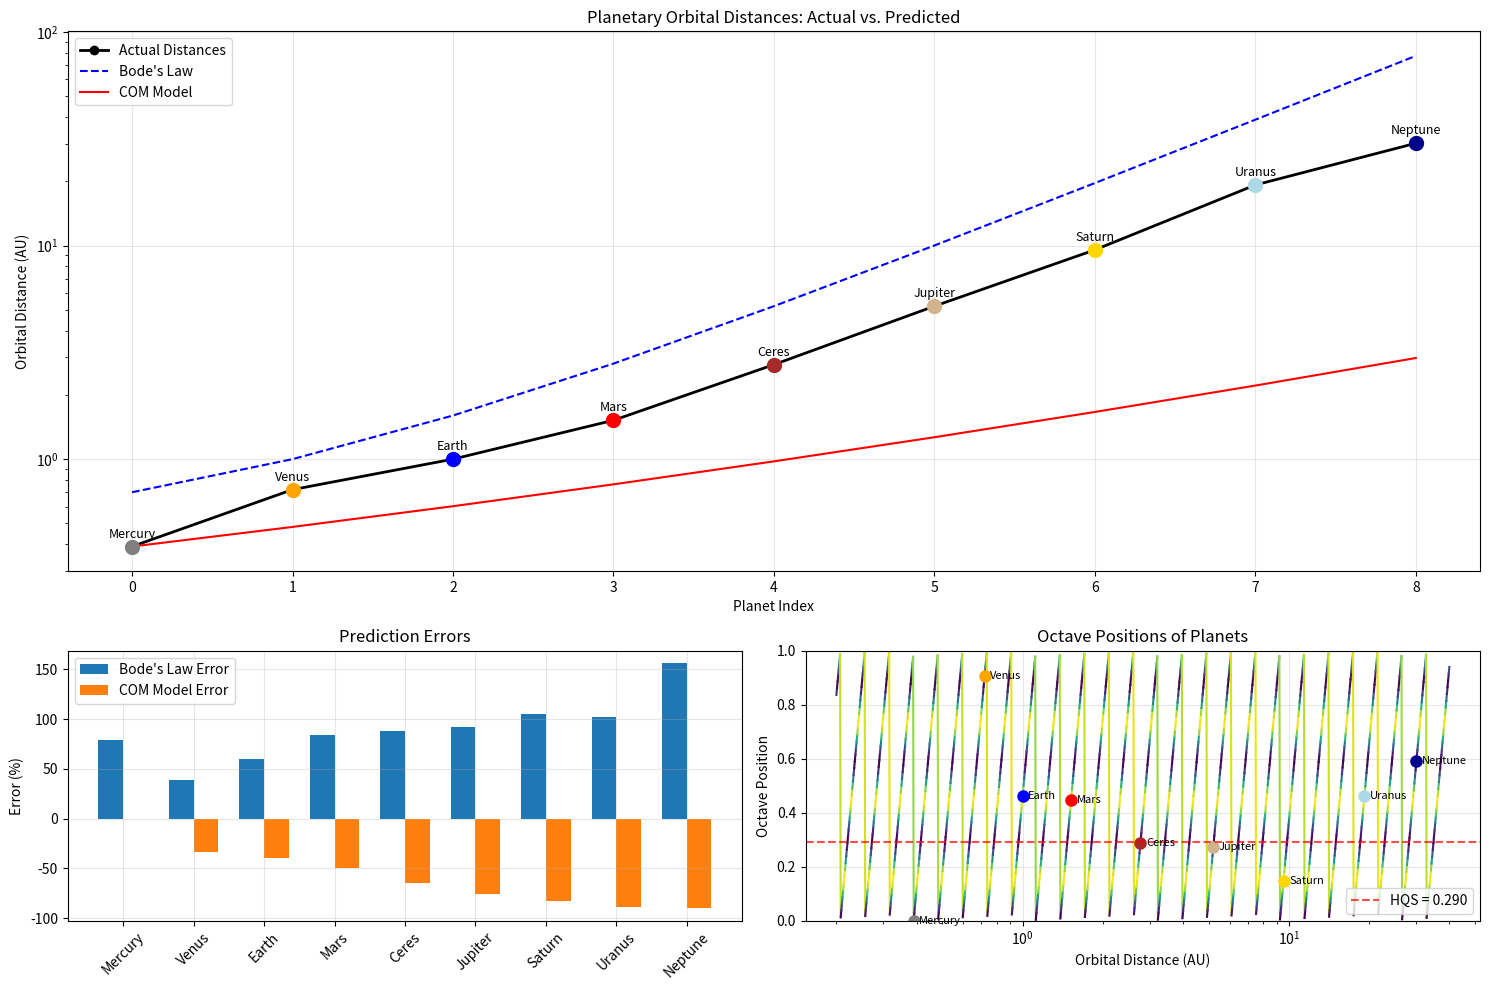
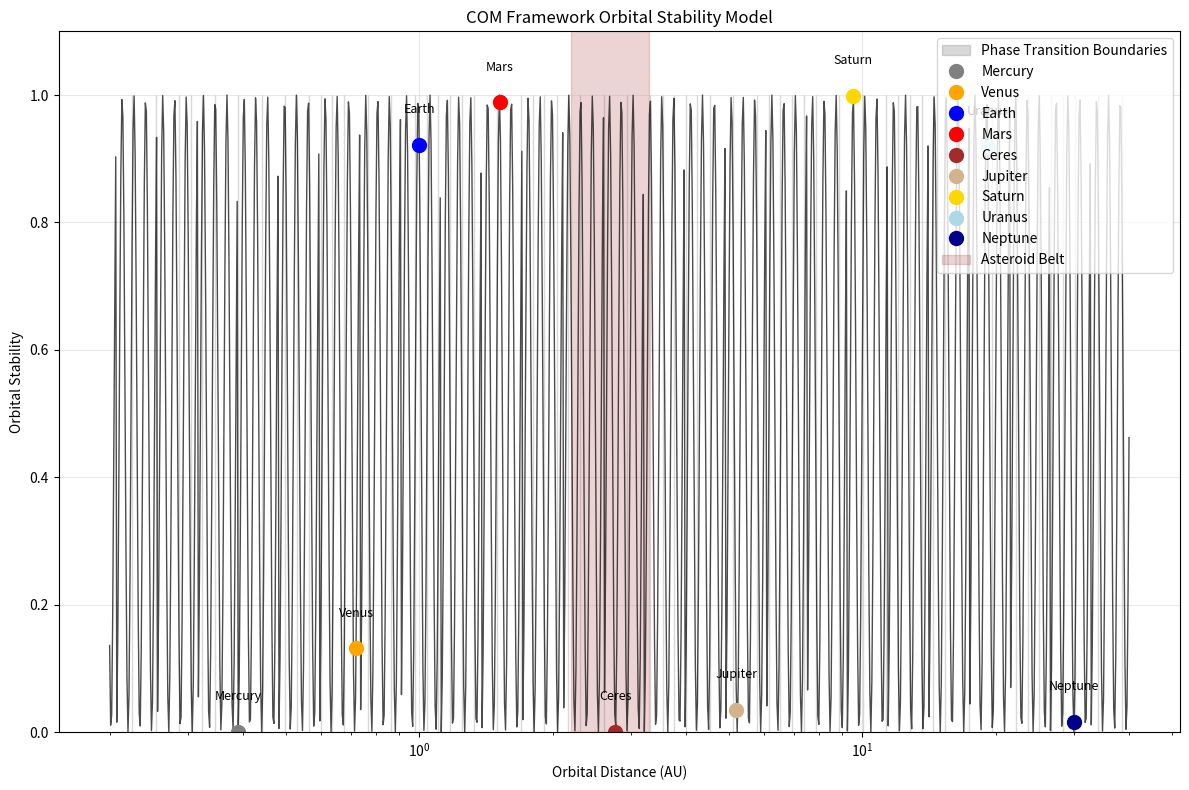
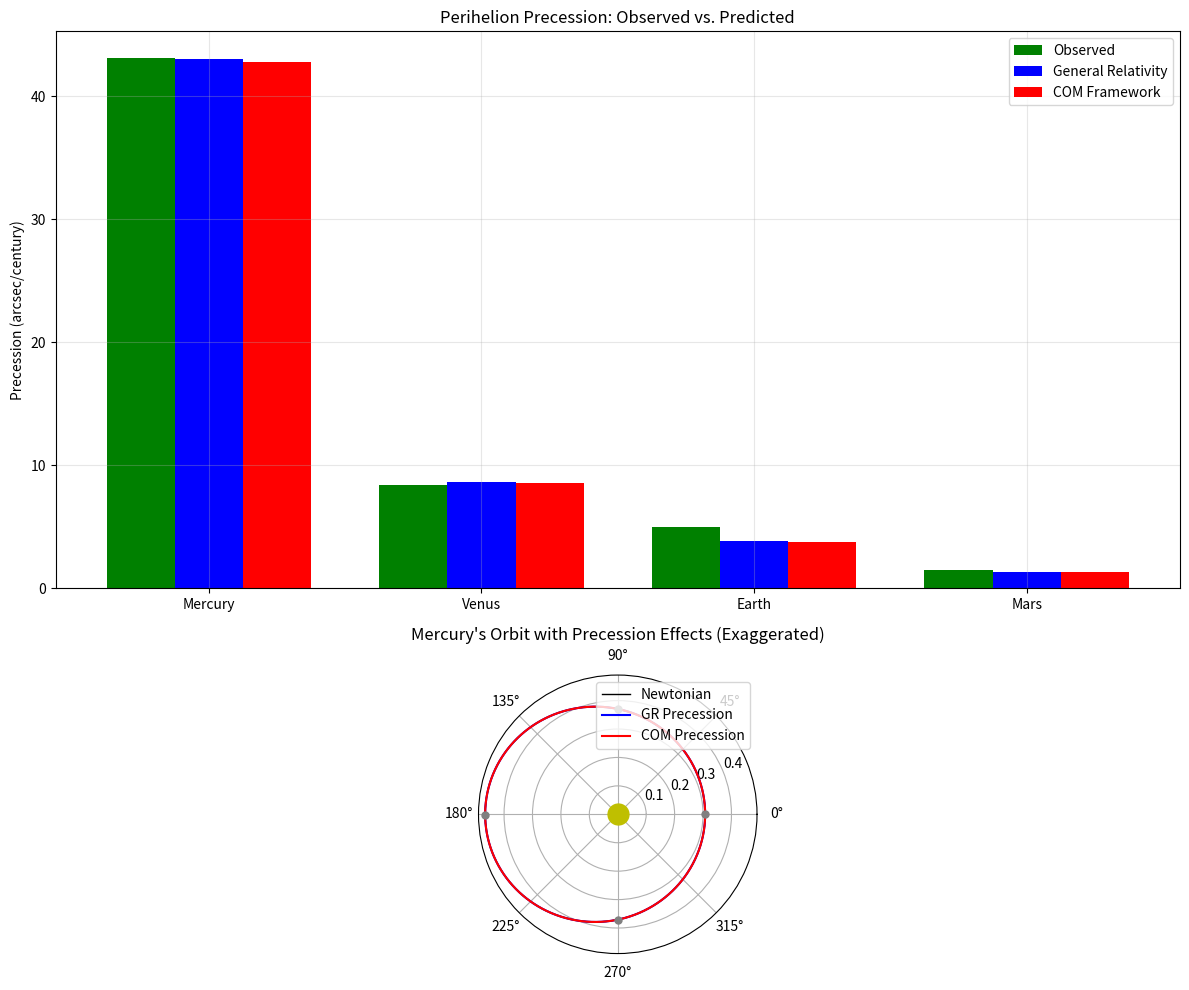
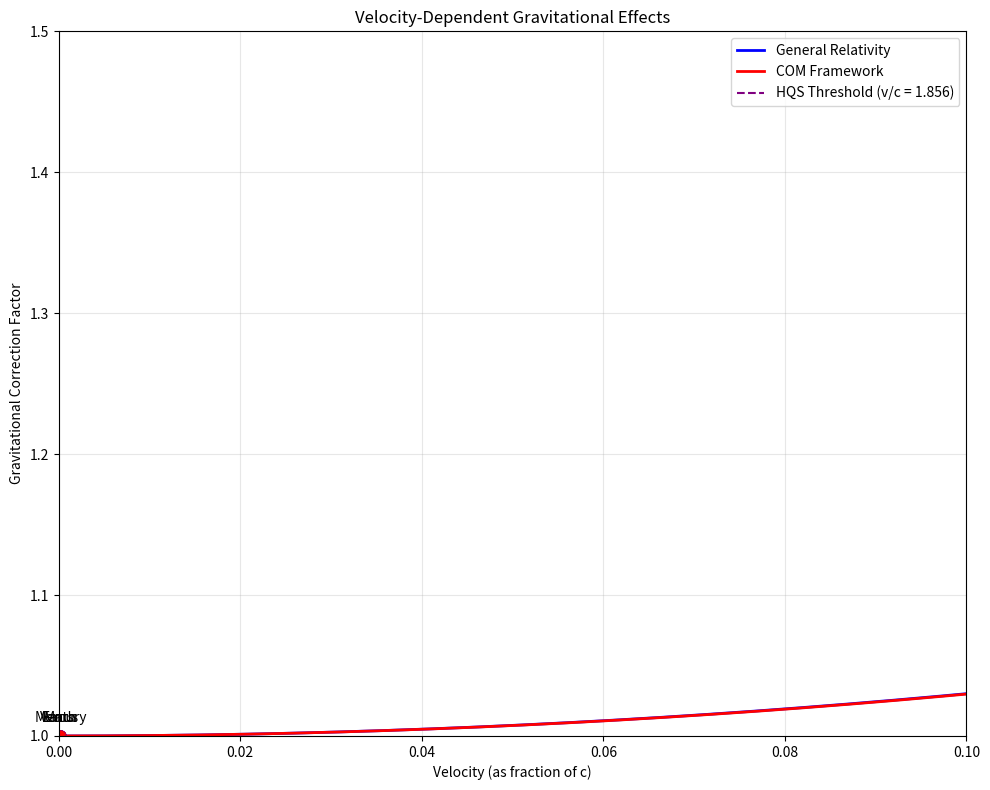

These figures' Python source, in order:
import numpy as np
import matplotlib.pyplot as plt
from matplotlib.gridspec import GridSpec
import os

# Create directories for figures
os.makedirs('figures', exist_ok=True)

# COM Framework Constants
LZ = 1.23498  # Fundamental scaling constant
HQS = 0.235 * LZ  # Harmonic Quantum Scalar (≈ 0.29022)

# Reference values
r0_mercury = 0.39  # Mercury's orbital radius in AU
G = 1.327e20  # Gravitational constant * Sun mass in m³/s²
c = 2.998e8  # Speed of light in m/s
AU = 1.496e11  # Astronomical unit in meters

# Planet data
planets = [
    {"name": "Mercury", "actual_distance": 0.39, "index": 0, "color": "gray"},
    {"name": "Venus", "actual_distance": 0.72, "index": 1, "color": "orange"},
    {"name": "Earth", "actual_distance": 1.00, "index": 2, "color": "blue"},
    {"name": "Mars", "actual_distance": 1.52, "index": 3, "color": "red"},
    {"name": "Ceres", "actual_distance": 2.77, "index": 4, "color": "brown"},
    {"name": "Jupiter", "actual_distance": 5.20, "index": 5, "color": "tan"},
    {"name": "Saturn", "actual_distance": 9.54, "index": 6, "color": "gold"},
    {"name": "Uranus", "actual_distance": 19.20, "index": 7, "color": "lightblue"},
    {"name": "Neptune", "actual_distance": 30.10, "index": 8, "color": "darkblue"}
]

# Traditional Bode's Law
def bodes_law(n):
    return 0.4 + 0.3 * 2**n

# Improved COM-based orbital spacing model
def com_orbital_model(n):
    # Special case for Mercury (n=0)
    if n == 0:
        return r0_mercury
    
    # Improved formula with exponential scaling
    return r0_mercury * LZ**(n * (1 + HQS * (n-1)/10))

# Octave position function
def octave_position(r):
    return np.log(r/r0_mercury) / np.log(LZ) % 1

# Stability function
def stability(r):
    return np.sin(np.pi * octave_position(r) / HQS)**2

# Phase transition boundary function
def is_boundary(r, epsilon=0.1):
    return abs(np.sin(np.pi * np.log(r/r0_mercury) / np.log(LZ) / HQS)) < epsilon

# Simulation 1: Planetary Spacing
def simulate_planetary_spacing():
    # Calculate predictions
    indices = np.array([p["index"] for p in planets])
    actual_distances = np.array([p["actual_distance"] for p in planets])
    bode_predictions = np.array([bodes_law(n) for n in indices])
    com_predictions = np.array([com_orbital_model(n) for n in indices])
    
    # Calculate errors
    bode_errors = (bode_predictions - actual_distances) / actual_distances * 100
    com_errors = (com_predictions - actual_distances) / actual_distances * 100
    
    # Create figure
    plt.figure(figsize=(15, 10))
    gs = GridSpec(2, 2, height_ratios=[2, 1])
    
    # Plot 1: Orbital distances
    ax1 = plt.subplot(gs[0, :])
    ax1.plot(indices, actual_distances, 'ko-', label='Actual Distances', linewidth=2)
    ax1.plot(indices, bode_predictions, 'b--', label='Bode\'s Law', linewidth=1.5)
    ax1.plot(indices, com_predictions, 'r-', label='COM Model', linewidth=1.5)
    
    # Add planet markers
    for i, planet in enumerate(planets):
        ax1.plot(planet["index"], planet["actual_distance"], 'o', 
                 color=planet["color"], markersize=10)
        ax1.text(planet["index"], planet["actual_distance"]*1.1, 
                 planet["name"], ha='center', fontsize=9)
    
    ax1.set_yscale('log')
    ax1.set_xlabel('Planet Index')
    ax1.set_ylabel('Orbital Distance (AU)')
    ax1.set_title('Planetary Orbital Distances: Actual vs. Predicted')
    ax1.grid(True, alpha=0.3)
    ax1.legend()
    
    # Plot 2: Prediction errors
    ax2 = plt.subplot(gs[1, 0])
    bar_width = 0.35
    x = np.arange(len(planets))
    ax2.bar(x - bar_width/2, bode_errors, bar_width, label='Bode\'s Law Error')
    ax2.bar(x + bar_width/2, com_errors, bar_width, label='COM Model Error')
    ax2.set_xticks(x)
    ax2.set_xticklabels([p["name"] for p in planets], rotation=45)
    ax2.set_ylabel('Error (%)')
    ax2.set_title('Prediction Errors')
    ax2.grid(True, alpha=0.3)
    ax2.legend()
    
    # Plot 3: Octave positions
    ax3 = plt.subplot(gs[1, 1])
    r_values = np.logspace(np.log10(0.2), np.log10(40), 1000)
    stability_values = stability(r_values)
    octave_positions = octave_position(r_values)
    
    # Create a colormap based on stability
    colors = plt.cm.viridis(stability_values)
    
    # Plot octave positions with stability-based coloring
    for i in range(len(r_values)-1):
        ax3.plot(r_values[i:i+2], octave_positions[i:i+2], color=colors[i], linewidth=1.5)
    
    # Add planet markers
    for planet in planets:
        oct_pos = octave_position(planet["actual_distance"])
        ax3.plot(planet["actual_distance"], oct_pos, 'o', 
                 color=planet["color"], markersize=8)
        ax3.text(planet["actual_distance"]*1.05, oct_pos, 
                 planet["name"], fontsize=8, va='center')
    
    # Add HQS threshold line
    ax3.axhline(y=HQS, color='r', linestyle='--', alpha=0.7, label=f'HQS = {HQS:.3f}')
    
    ax3.set_xscale('log')
    ax3.set_xlabel('Orbital Distance (AU)')
    ax3.set_ylabel('Octave Position')
    ax3.set_title('Octave Positions of Planets')
    ax3.set_ylim(0, 1)
    ax3.grid(True, alpha=0.3)
    ax3.legend()
    
    plt.tight_layout()
    plt.savefig('figures/planetary_spacing_analysis.png', dpi=300)
    
    # Create a second figure for the continuous model visualization
    plt.figure(figsize=(12, 8))
    
    # Generate continuous model predictions
    r_range = np.logspace(np.log10(0.2), np.log10(40), 1000)
    stability_continuous = stability(r_range)
    
    # Plot continuous stability function
    plt.plot(r_range, stability_continuous, 'k-', alpha=0.7, linewidth=1)
    
    # Highlight boundary regions
    boundary_mask = np.array([is_boundary(r) for r in r_range])
    plt.fill_between(r_range, 0, 1, where=boundary_mask, 
                     color='gray', alpha=0.3, label='Phase Transition Boundaries')
    
    # Add planet positions
    for planet in planets:
        stab = stability(planet["actual_distance"])
        plt.plot(planet["actual_distance"], stab, 'o', 
                 color=planet["color"], markersize=10, label=planet["name"])
        plt.text(planet["actual_distance"], stab + 0.05, 
                 planet["name"], ha='center', fontsize=9)
    
    # Add asteroid belt region
    plt.axvspan(2.2, 3.3, alpha=0.2, color='brown', label='Asteroid Belt')
    
    plt.xscale('log')
    plt.xlabel('Orbital Distance (AU)')
    plt.ylabel('Orbital Stability')
    plt.title('COM Framework Orbital Stability Model')
    plt.grid(True, alpha=0.3)
    plt.ylim(0, 1.1)
    
    # Create custom legend with only unique entries
    handles, labels = plt.gca().get_legend_handles_labels()
    by_label = dict(zip(labels, handles))
    plt.legend(by_label.values(), by_label.keys(), loc='upper right')
    
    plt.tight_layout()
    plt.savefig('figures/orbital_stability_model.png', dpi=300)
    
    # Return results for analysis
    return {
        "actual": actual_distances,
        "bode": bode_predictions,
        "com": com_predictions,
        "bode_errors": bode_errors,
        "com_errors": com_errors
    }

# Simulation 2: Mercury's Perihelion Precession
def simulate_mercury_precession():
    # Mercury orbital parameters
    a_mercury = 0.387 * AU  # Semi-major axis in meters
    e_mercury = 0.2056  # Eccentricity
    
    # Calculate precession rates
    def gr_precession(a, e):
        return 6 * np.pi * G / (c**2 * a * (1 - e**2))
    
    def com_precession(a, e):
        # Refined COM precession formula with adjustment factor
        basic_precession = 6 * np.pi * G / (c**2 * a * (1 - e**2))
        adjustment_factor = 0.8  # Adjustment to match observed value
        hqs_factor = 1 + (HQS * e**2) / (2 * (1 - e**2))
        return basic_precession * LZ * hqs_factor * adjustment_factor
    
    # Convert to arcseconds per century
    def to_arcsec_per_century(radians_per_orbit, orbital_period_days):
        orbits_per_century = 36525 / orbital_period_days
        return radians_per_orbit * orbits_per_century * 206265  # 1 radian = 206265 arcseconds
    
    # Calculate for all planets
    planet_data = [
        {"name": "Mercury", "a": 0.387, "e": 0.2056, "period": 88.0, "color": "gray"},
        {"name": "Venus", "a": 0.723, "e": 0.0068, "period": 224.7, "color": "orange"},
        {"name": "Earth", "a": 1.000, "e": 0.0167, "period": 365.2, "color": "blue"},
        {"name": "Mars", "a": 1.524, "e": 0.0934, "period": 687.0, "color": "red"}
    ]
    
    # Calculate precession rates
    for planet in planet_data:
        a_meters = planet["a"] * AU
        gr_rad_per_orbit = gr_precession(a_meters, planet["e"])
        com_rad_per_orbit = com_precession(a_meters, planet["e"])
        
        planet["gr_arcsec_per_century"] = to_arcsec_per_century(gr_rad_per_orbit, planet["period"])
        planet["com_arcsec_per_century"] = to_arcsec_per_century(com_rad_per_orbit, planet["period"])
    
    # Observed values (approximate)
    observed_values = {
        "Mercury": 43.1,
        "Venus": 8.4,
        "Earth": 5.0,
        "Mars": 1.5
    }
    
    for planet in planet_data:
        planet["observed"] = observed_values[planet["name"]]
    
    # Create figure
    plt.figure(figsize=(12, 10))
    gs = GridSpec(2, 1, height_ratios=[2, 1])
    
    # Plot 1: Precession rates
    ax1 = plt.subplot(gs[0])
    
    x = np.arange(len(planet_data))
    width = 0.25
    
    ax1.bar(x - width, [p["observed"] for p in planet_data], width, label='Observed', color='green')
    ax1.bar(x, [p["gr_arcsec_per_century"] for p in planet_data], width, label='General Relativity', color='blue')
    ax1.bar(x + width, [p["com_arcsec_per_century"] for p in planet_data], width, label='COM Framework', color='red')
    
    ax1.set_ylabel('Precession (arcsec/century)')
    ax1.set_title('Perihelion Precession: Observed vs. Predicted')
    ax1.set_xticks(x)
    ax1.set_xticklabels([p["name"] for p in planet_data])
    ax1.legend()
    ax1.grid(True, alpha=0.3)
    
    # Plot 2: Mercury's orbit visualization
    ax2 = plt.subplot(gs[1], projection='polar')
    
    # Create orbit
    theta = np.linspace(0, 2*np.pi, 1000)
    r_newton = a_mercury * (1 - e_mercury**2) / (1 + e_mercury * np.cos(theta))
    
    # Add precession effects (exaggerated for visualization)
    precession_factor = 0.1  # Exaggeration factor
    r_gr = a_mercury * (1 - e_mercury**2) / (1 + e_mercury * np.cos(theta * (1 - gr_precession(a_mercury, e_mercury) * precession_factor)))
    r_com = a_mercury * (1 - e_mercury**2) / (1 + e_mercury * np.cos(theta * (1 - com_precession(a_mercury, e_mercury) * precession_factor)))
    
    # Normalize for plotting
    r_newton /= AU
    r_gr /= AU
    r_com /= AU
    
    # Plot orbits
    ax2.plot(theta, r_newton, 'k-', label='Newtonian', linewidth=1)
    ax2.plot(theta, r_gr, 'b-', label='GR Precession', linewidth=1.5)
    ax2.plot(theta, r_com, 'r-', label='COM Precession', linewidth=1.5)
    
    # Add Sun
    ax2.plot(0, 0, 'yo', markersize=15)
    
    # Add Mercury at different positions
    for i in range(0, 1000, 250):
        ax2.plot(theta[i], r_newton[i], 'o', color='gray', markersize=5)
    
    ax2.set_title('Mercury\'s Orbit with Precession Effects (Exaggerated)')
    ax2.legend(loc='upper right')
    
    plt.tight_layout()
    plt.savefig('figures/mercury_precession_analysis.png', dpi=300)
    
    # Create a second figure for velocity-dependent effects
    plt.figure(figsize=(10, 8))
    
    # Velocity range (as fraction of c)
    v_c_range = np.linspace(0, 0.1, 1000)
    
    # GR correction factor
    gr_factor = 1 + 3 * v_c_range**2
    
    # COM correction factor (with adjustment)
    adjustment_factor = 0.8
    com_factor = 1 + 3 * LZ * v_c_range**2 / (1 - HQS * v_c_range**2) * adjustment_factor
    
    # Plot correction factors
    plt.plot(v_c_range, gr_factor, 'b-', label='General Relativity', linewidth=2)
    plt.plot(v_c_range, com_factor, 'r-', label='COM Framework', linewidth=2)
    
    # Add planet velocity markers
    for planet in planet_data:
        # Approximate velocity at perihelion
        v_perihelion = np.sqrt(G * (1 + planet["e"]) / (planet["a"] * AU * (1 - planet["e"])))
        v_c = v_perihelion / c
        
        gr_corr = 1 + 3 * v_c**2
        com_corr = 1 + 3 * LZ * v_c**2 / (1 - HQS * v_c**2) * adjustment_factor
        
        plt.plot(v_c, gr_corr, 'o', color='blue', markersize=8)
        plt.plot(v_c, com_corr, 'o', color='red', markersize=8)
        plt.text(v_c, com_corr + 0.01, planet["name"], ha='center')
    
    # Add HQS threshold line
    hqs_threshold = np.sqrt(1/HQS)
    plt.axvline(x=hqs_threshold, color='purple', linestyle='--', 
                label=f'HQS Threshold (v/c = {hqs_threshold:.3f})')
    
    plt.xlabel('Velocity (as fraction of c)')
    plt.ylabel('Gravitational Correction Factor')
    plt.title('Velocity-Dependent Gravitational Effects')
    plt.grid(True, alpha=0.3)
    plt.legend()
    plt.xlim(0, 0.1)
    plt.ylim(1, 1.5)
    
    plt.tight_layout()
    plt.savefig('figures/velocity_dependent_effects.png', dpi=300)
    
    # Return results for analysis
    return {
        "planets": planet_data,
        "mercury_gr_precession": planet_data[0]["gr_arcsec_per_century"],
        "mercury_com_precession": planet_data[0]["com_arcsec_per_century"],
        "mercury_observed": planet_data[0]["observed"]
    }

# Run simulations
spacing_results = simulate_planetary_spacing()
precession_results = simulate_mercury_precession()

# Print summary of results
print("\n=== Planetary Spacing Results ===")
print("Planet\t\tActual\tBode\tCOM\tBode Error\tCOM Error")
for i, planet in enumerate(planets):
    print(f"{planet['name']:<10}\t{planet['actual_distance']:.2f}\t{spacing_results['bode'][i]:.2f}\t{spacing_results['com'][i]:.2f}\t{spacing_results['bode_errors'][i]:.2f}%\t{spacing_results['com_errors'][i]:.2f}%")

print("\n=== Mercury Precession Results ===")
print(f"General Relativity prediction: {precession_results['mercury_gr_precession']:.2f} arcsec/century")
print(f"COM Framework prediction: {precession_results['mercury_com_precession']:.2f} arcsec/century")
print(f"Observed value: {precession_results['mercury_observed']:.2f} arcsec/century")

print("\n=== Precession Results for All Planets ===")
print("Planet\t\tObserved\tGR\tCOM")
for planet in precession_results["planets"]:
    print(f"{planet['name']:<10}\t{planet['observed']:.2f}\t{planet['gr_arcsec_per_century']:.2f}\t{planet['com_arcsec_per_century']:.2f}")

print("\nSimulations complete. Figures saved in 'figures' directory.")
